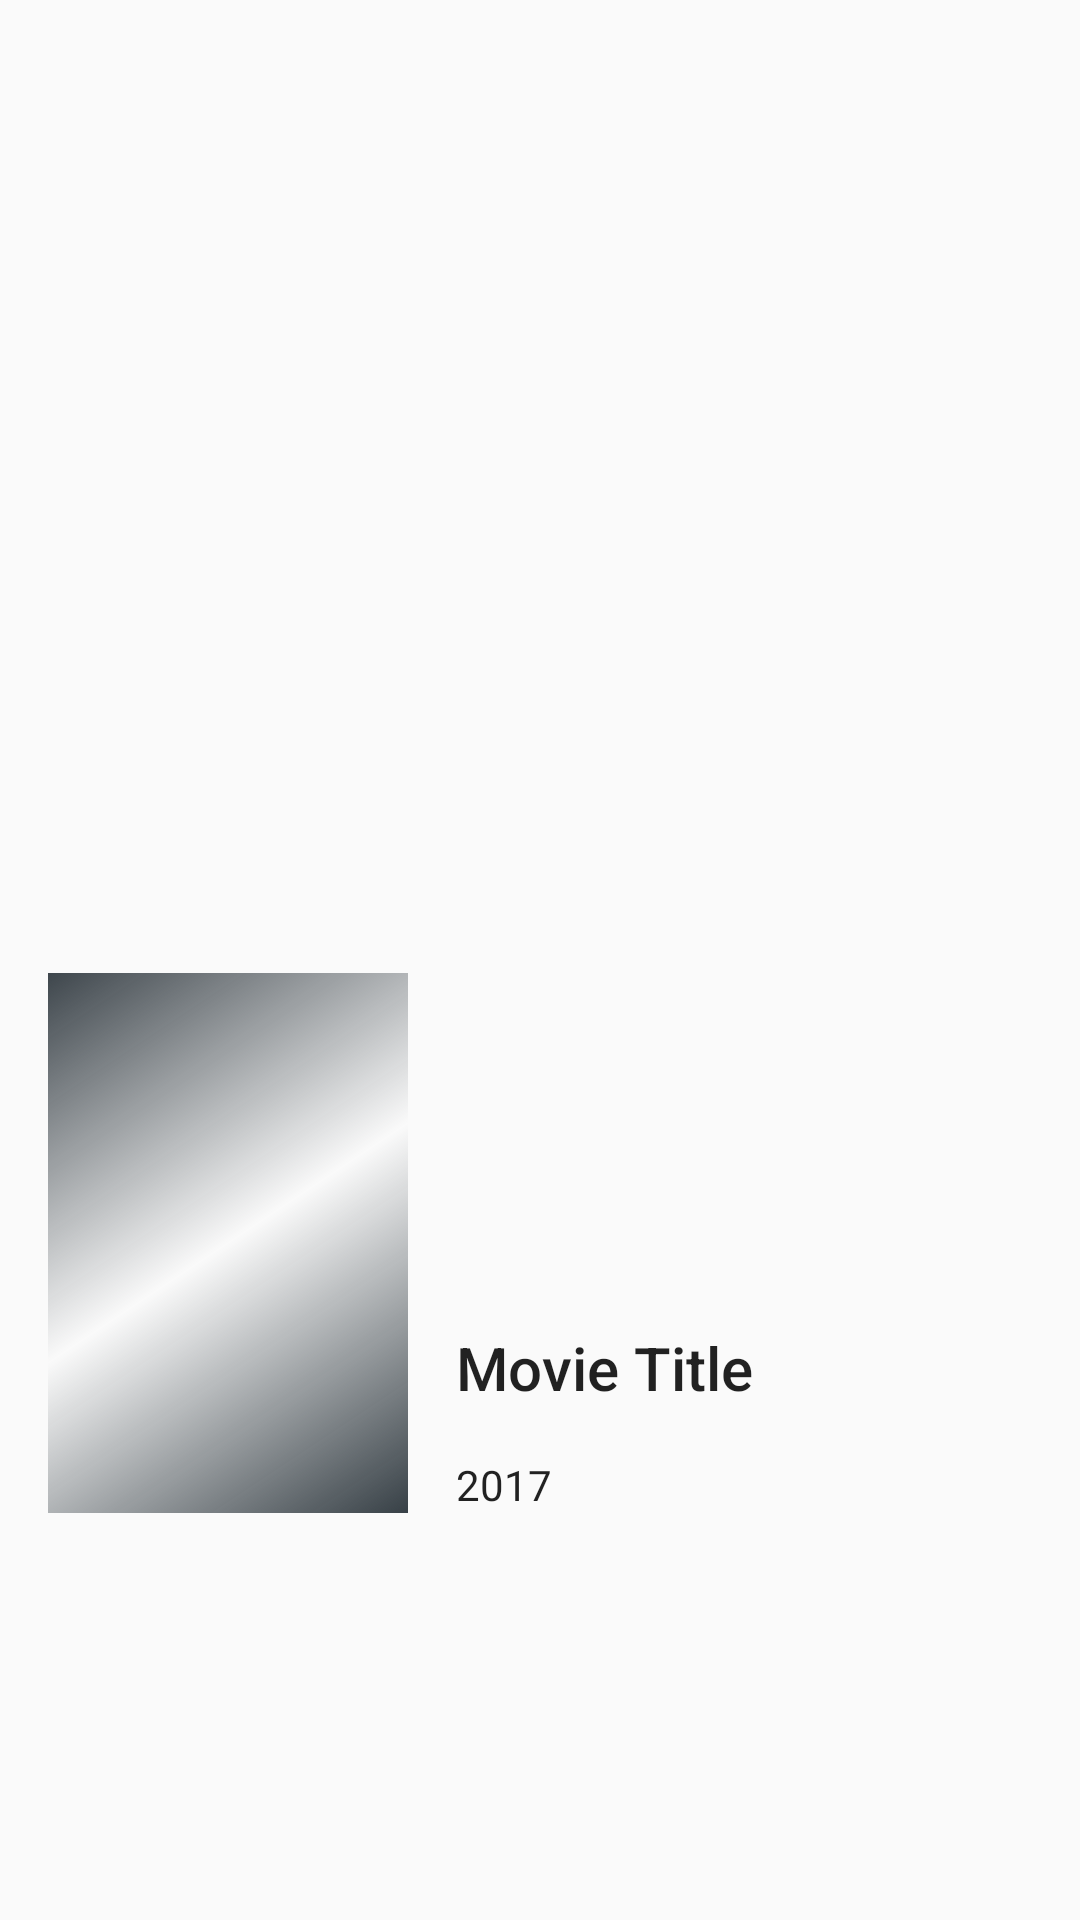

This screen was rendered from an Android layout file. Write that file and the resources it references.
<!-- AndroidManifest.xml: application theme AppTheme -->
<!-- res/layout/layout_movie_details_collapsing_part.xml -->
<?xml version="1.0" encoding="utf-8"?>
<android.support.constraint.ConstraintLayout
    xmlns:android="http://schemas.android.com/apk/res/android"
    xmlns:app="http://schemas.android.com/apk/res-auto"
    android:layout_width="match_parent"
    android:layout_height="wrap_content"
    android:paddingBottom="8dp">

    <android.support.constraint.Guideline
        android:id="@+id/guideline_h_70"
        android:layout_width="wrap_content"
        android:layout_height="wrap_content"
        android:orientation="horizontal"
        app:layout_constraintGuide_percent="0.7"/>

    <android.support.v7.widget.RecyclerView
        android:id="@+id/rv_backdrop"
        android:layout_width="0dp"
        android:layout_height="0dp"
        app:layout_constraintBottom_toTopOf="@+id/guideline_h_70"
        app:layout_constraintLeft_toLeftOf="parent"
        app:layout_constraintRight_toRightOf="parent"
        app:layout_constraintTop_toTopOf="parent"/>

    <ProgressBar
        android:id="@+id/pb_backdrop"
        android:layout_width="wrap_content"
        android:layout_height="wrap_content"
        android:visibility="gone"
        app:layout_constraintBottom_toTopOf="@+id/guideline_h_70"
        app:layout_constraintLeft_toLeftOf="parent"
        app:layout_constraintRight_toRightOf="parent"
        app:layout_constraintTop_toTopOf="parent"/>

    <android.support.constraint.Guideline
        android:id="@+id/guideline_h_45"
        android:layout_width="wrap_content"
        android:layout_height="wrap_content"
        android:orientation="horizontal"
        app:layout_constraintGuide_percent="0.45"/>

    <android.support.constraint.Guideline
        android:id="@+id/guideline_v_40"
        android:layout_width="wrap_content"
        android:layout_height="wrap_content"
        android:orientation="vertical"
        app:layout_constraintGuide_percent="0.4"/>

    <ImageView
        android:id="@+id/iv_poster"
        android:layout_width="0dp"
        android:layout_height="0dp"
        android:layout_marginEnd="8dp"
        android:layout_marginStart="16dp"
        android:background="@drawable/shape_bg_pic"
        android:contentDescription="@null"
        android:transitionName="@string/transition_name_poster"
        app:layout_constraintBottom_toBottomOf="parent"
        app:layout_constraintDimensionRatio="h,2:3"
        app:layout_constraintHorizontal_bias="0.0"
        app:layout_constraintLeft_toLeftOf="parent"
        app:layout_constraintRight_toLeftOf="@+id/guideline_v_40"
        app:layout_constraintTop_toTopOf="@+id/guideline_h_45"
        app:layout_constraintVertical_bias="0.0"/>

    <TextView
        android:id="@+id/tv_title"
        android:layout_width="0dp"
        android:layout_height="wrap_content"
        android:layout_marginEnd="8dp"
        android:layout_marginLeft="8dp"
        android:layout_marginRight="8dp"
        android:layout_marginStart="8dp"
        android:ellipsize="end"
        android:maxLines="2"
        android:text="Movie Title"
        android:textAppearance="@android:style/TextAppearance.Material.Title"
        app:layout_constraintBottom_toTopOf="@+id/tv_release_data"
        app:layout_constraintLeft_toLeftOf="@+id/guideline_v_40"
        app:layout_constraintRight_toRightOf="parent"
        app:layout_constraintTop_toTopOf="@+id/guideline_h_70"
        app:layout_constraintVertical_chainStyle="packed"/>

    <TextView
        android:id="@+id/tv_release_data"
        android:layout_width="0dp"
        android:layout_height="wrap_content"
        android:layout_marginEnd="8dp"
        android:layout_marginLeft="8dp"
        android:layout_marginRight="8dp"
        android:layout_marginStart="8dp"
        android:layout_marginTop="16dp"
        android:text="2017"
        android:textAppearance="@android:style/TextAppearance.Material.Body1"
        app:layout_constraintBottom_toBottomOf="@+id/iv_poster"
        app:layout_constraintLeft_toLeftOf="@+id/guideline_v_40"
        app:layout_constraintRight_toRightOf="parent"
        app:layout_constraintTop_toBottomOf="@+id/tv_title"/>


</android.support.constraint.ConstraintLayout>
<!-- resources referenced by this layout -->
<resources>
  <!-- drawable shape_bg_pic (drawable) -->
  <?xml version="1.0" encoding="utf-8"?>
  <shape xmlns:android="http://schemas.android.com/apk/res/android">
      <gradient
          android:angle="135"
          android:centerColor="@android:color/transparent"
          android:endColor="@color/colorPrimary"
          android:startColor="@color/colorPrimaryDark"
          android:type="linear" />
  </shape>
  <string name="transition_name_poster">transition:poster</string>
  <style name="AppTheme" parent="Theme.AppCompat.Light.NoActionBar">
          
          <item name="colorPrimary">@color/colorPrimary</item>
          <item name="colorPrimaryDark">@color/colorPrimaryDark</item>
          <item name="colorAccent">@color/colorAccent</item>
  
          <item name="android:windowContentTransitions">true</item>
  
          
          
  
          
          
          
          
      </style>
  <color name="colorPrimary">#3E464C</color>
  <color name="colorPrimaryDark">#374046</color>
  <color name="colorAccent">#ff8f00</color>
</resources>
